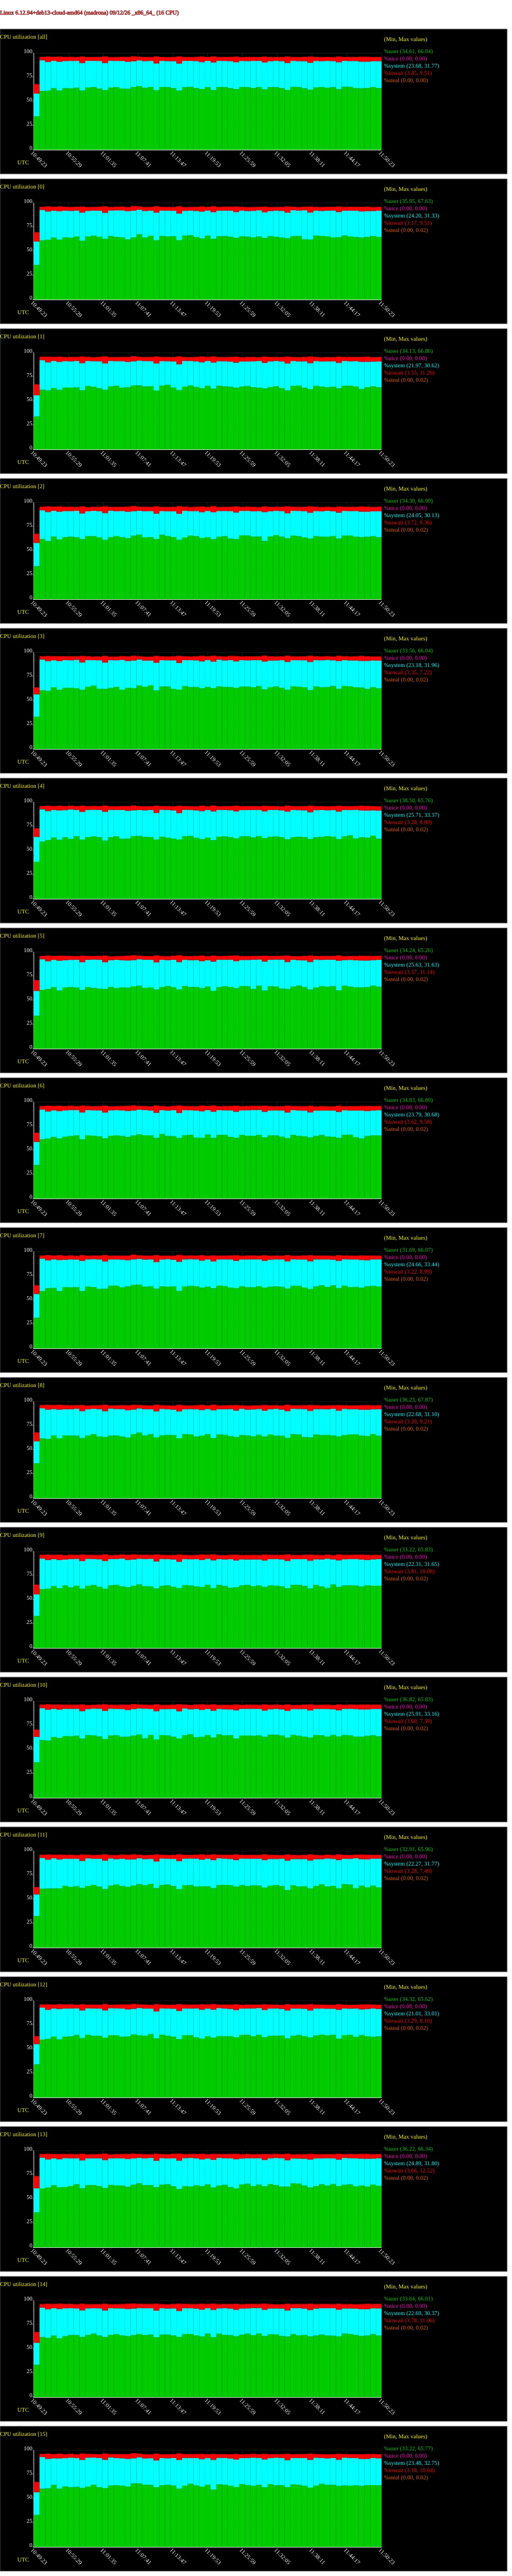

Values plotted in this chart, from the file beside it:
# hostname; interval; timestamp; CPU; %user; %nice; %system; %iowait; %steal; %idle
madrona; 60; 1789210223; -1; 34.61; 0.00; 23.68; 9.51; 0.00; 32.20
madrona; 60; 1789210223; 0; 35.95; 0.00; 24.20; 9.51; 0.00; 30.35
madrona; 60; 1789210223; 1; 34.13; 0.00; 21.97; 11.26; 0.00; 32.64
madrona; 60; 1789210223; 2; 34.30; 0.00; 24.05; 9.36; 0.00; 32.30
madrona; 60; 1789210223; 3; 33.56; 0.00; 23.18; 7.08; 0.00; 36.18
madrona; 60; 1789210223; 4; 38.50; 0.00; 25.71; 8.80; 0.00; 26.99
madrona; 60; 1789210223; 5; 34.24; 0.00; 25.63; 11.14; 0.00; 28.99
madrona; 60; 1789210223; 6; 34.83; 0.00; 23.79; 9.58; 0.00; 31.80
madrona; 60; 1789210223; 7; 31.69; 0.00; 24.66; 8.99; 0.00; 34.66
madrona; 60; 1789210223; 8; 36.23; 0.00; 22.68; 9.21; 0.00; 31.89
madrona; 60; 1789210223; 9; 33.22; 0.00; 22.31; 10.08; 0.00; 34.39
madrona; 60; 1789210223; 10; 36.82; 0.00; 26.33; 7.39; 0.00; 29.46
madrona; 60; 1789210223; 11; 32.91; 0.00; 22.27; 7.49; 0.00; 37.33
madrona; 60; 1789210223; 12; 34.32; 0.00; 21.01; 8.10; 0.00; 36.57
madrona; 60; 1789210223; 13; 36.22; 0.00; 24.89; 12.52; 0.00; 26.37
madrona; 60; 1789210223; 14; 33.64; 0.00; 22.69; 11.06; 0.00; 32.61
madrona; 60; 1789210223; 15; 33.22; 0.00; 23.48; 10.64; 0.02; 32.64
madrona; 60; 1789210283; -1; 60.92; 0.00; 31.77; 3.45; 0.00; 3.86
madrona; 60; 1789210283; 0; 61.48; 0.00; 31.33; 3.17; 0.00; 4.02
madrona; 60; 1789210283; 1; 61.77; 0.00; 30.62; 3.55; 0.00; 4.06
madrona; 60; 1789210283; 2; 62.38; 0.00; 29.68; 3.72; 0.00; 4.21
madrona; 60; 1789210283; 3; 60.76; 0.00; 31.96; 3.35; 0.00; 3.93
madrona; 60; 1789210283; 4; 59.40; 0.00; 33.37; 3.28; 0.00; 3.95
madrona; 60; 1789210283; 5; 61.00; 0.00; 31.63; 3.37; 0.00; 3.99
madrona; 60; 1789210283; 6; 61.39; 0.00; 30.68; 3.62; 0.00; 4.31
madrona; 60; 1789210283; 7; 59.47; 0.00; 33.44; 3.22; 0.00; 3.87
madrona; 60; 1789210283; 8; 61.89; 0.00; 31.10; 3.36; 0.00; 3.65
madrona; 60; 1789210283; 9; 60.93; 0.00; 31.65; 3.81; 0.00; 3.61
madrona; 60; 1789210283; 10; 59.68; 0.00; 33.16; 3.60; 0.00; 3.56
madrona; 60; 1789210283; 11; 61.08; 0.00; 31.77; 3.28; 0.00; 3.87
madrona; 60; 1789210283; 12; 59.99; 0.00; 33.01; 3.29; 0.00; 3.72
madrona; 60; 1789210283; 13; 61.01; 0.00; 31.80; 3.66; 0.00; 3.53
madrona; 60; 1789210283; 14; 62.18; 0.00; 30.35; 3.78; 0.00; 3.68
madrona; 60; 1789210283; 15; 60.33; 0.00; 32.75; 3.18; 0.00; 3.74
madrona; 60; 1789210343; -1; 61.19; 0.00; 29.72; 5.51; 0.00; 3.58
madrona; 60; 1789210343; 0; 62.03; 0.00; 29.27; 5.14; 0.00; 3.56
madrona; 60; 1789210343; 1; 61.18; 0.00; 29.02; 5.77; 0.00; 4.04
madrona; 60; 1789210343; 2; 60.21; 0.00; 30.13; 5.79; 0.00; 3.87
madrona; 60; 1789210343; 3; 60.21; 0.00; 30.75; 5.29; 0.00; 3.74
madrona; 60; 1789210343; 4; 60.94; 0.00; 29.94; 5.54; 0.00; 3.58
madrona; 60; 1789210343; 5; 61.79; 0.00; 28.83; 5.71; 0.00; 3.67
madrona; 60; 1789210343; 6; 62.11; 0.00; 28.13; 5.89; 0.00; 3.88
madrona; 60; 1789210343; 7; 62.30; 0.00; 28.78; 5.40; 0.00; 3.52
madrona; 60; 1789210343; 8; 61.43; 0.00; 30.10; 5.05; 0.00; 3.42
madrona; 60; 1789210343; 9; 61.54; 0.00; 29.59; 5.49; 0.00; 3.38
madrona; 60; 1789210343; 10; 59.23; 0.00; 32.08; 5.51; 0.00; 3.17
madrona; 60; 1789210343; 11; 61.26; 0.00; 29.82; 5.30; 0.00; 3.61
madrona; 60; 1789210343; 12; 60.71; 0.00; 30.09; 5.56; 0.00; 3.63
madrona; 60; 1789210343; 13; 61.95; 0.00; 28.99; 5.80; 0.00; 3.27
madrona; 60; 1789210343; 14; 61.47; 0.00; 29.48; 5.64; 0.00; 3.41
madrona; 60; 1789210343; 15; 60.70; 0.00; 30.52; 5.34; 0.00; 3.44
madrona; 60; 1789210403; -1; 63.70; 0.00; 28.31; 4.14; 0.00; 3.85
madrona; 60; 1789210403; 0; 64.22; 0.00; 27.87; 3.93; 0.00; 3.97
madrona; 60; 1789210403; 1; 63.57; 0.00; 27.95; 4.23; 0.00; 4.25
madrona; 60; 1789210403; 2; 64.79; 0.00; 26.76; 4.31; 0.00; 4.14
madrona; 60; 1789210403; 3; 63.96; 0.00; 27.98; 4.17; 0.02; 3.88
madrona; 60; 1789210403; 4; 63.57; 0.00; 28.51; 3.99; 0.00; 3.92
madrona; 60; 1789210403; 5; 63.69; 0.00; 28.28; 4.06; 0.00; 3.96
madrona; 60; 1789210403; 6; 63.86; 0.00; 27.50; 4.47; 0.00; 4.17
madrona; 60; 1789210403; 7; 62.56; 0.00; 29.70; 3.81; 0.00; 3.93
... 977 more rows
